The GitHub repository rbwendt/deep-learning-in-keras contains a labelled image folder "data" with 4 categories: Birkenstock, Blundstone, Bogs, Hunter. Examples follow, each with its label.

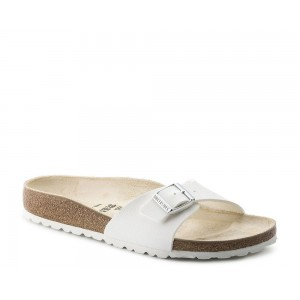
Label: Birkenstock

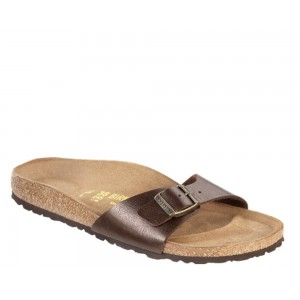
Label: Birkenstock

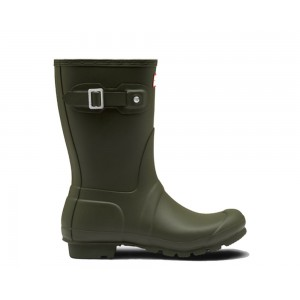
Label: Hunter

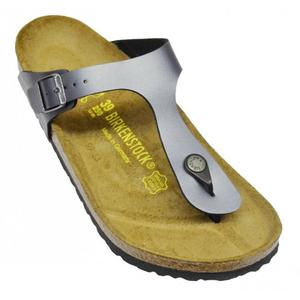
Label: Birkenstock

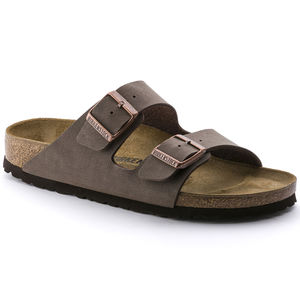
Label: Birkenstock

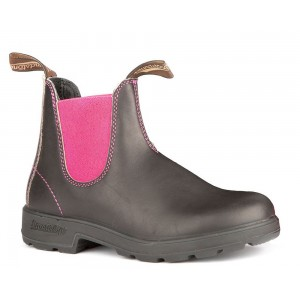
Label: Blundstone
